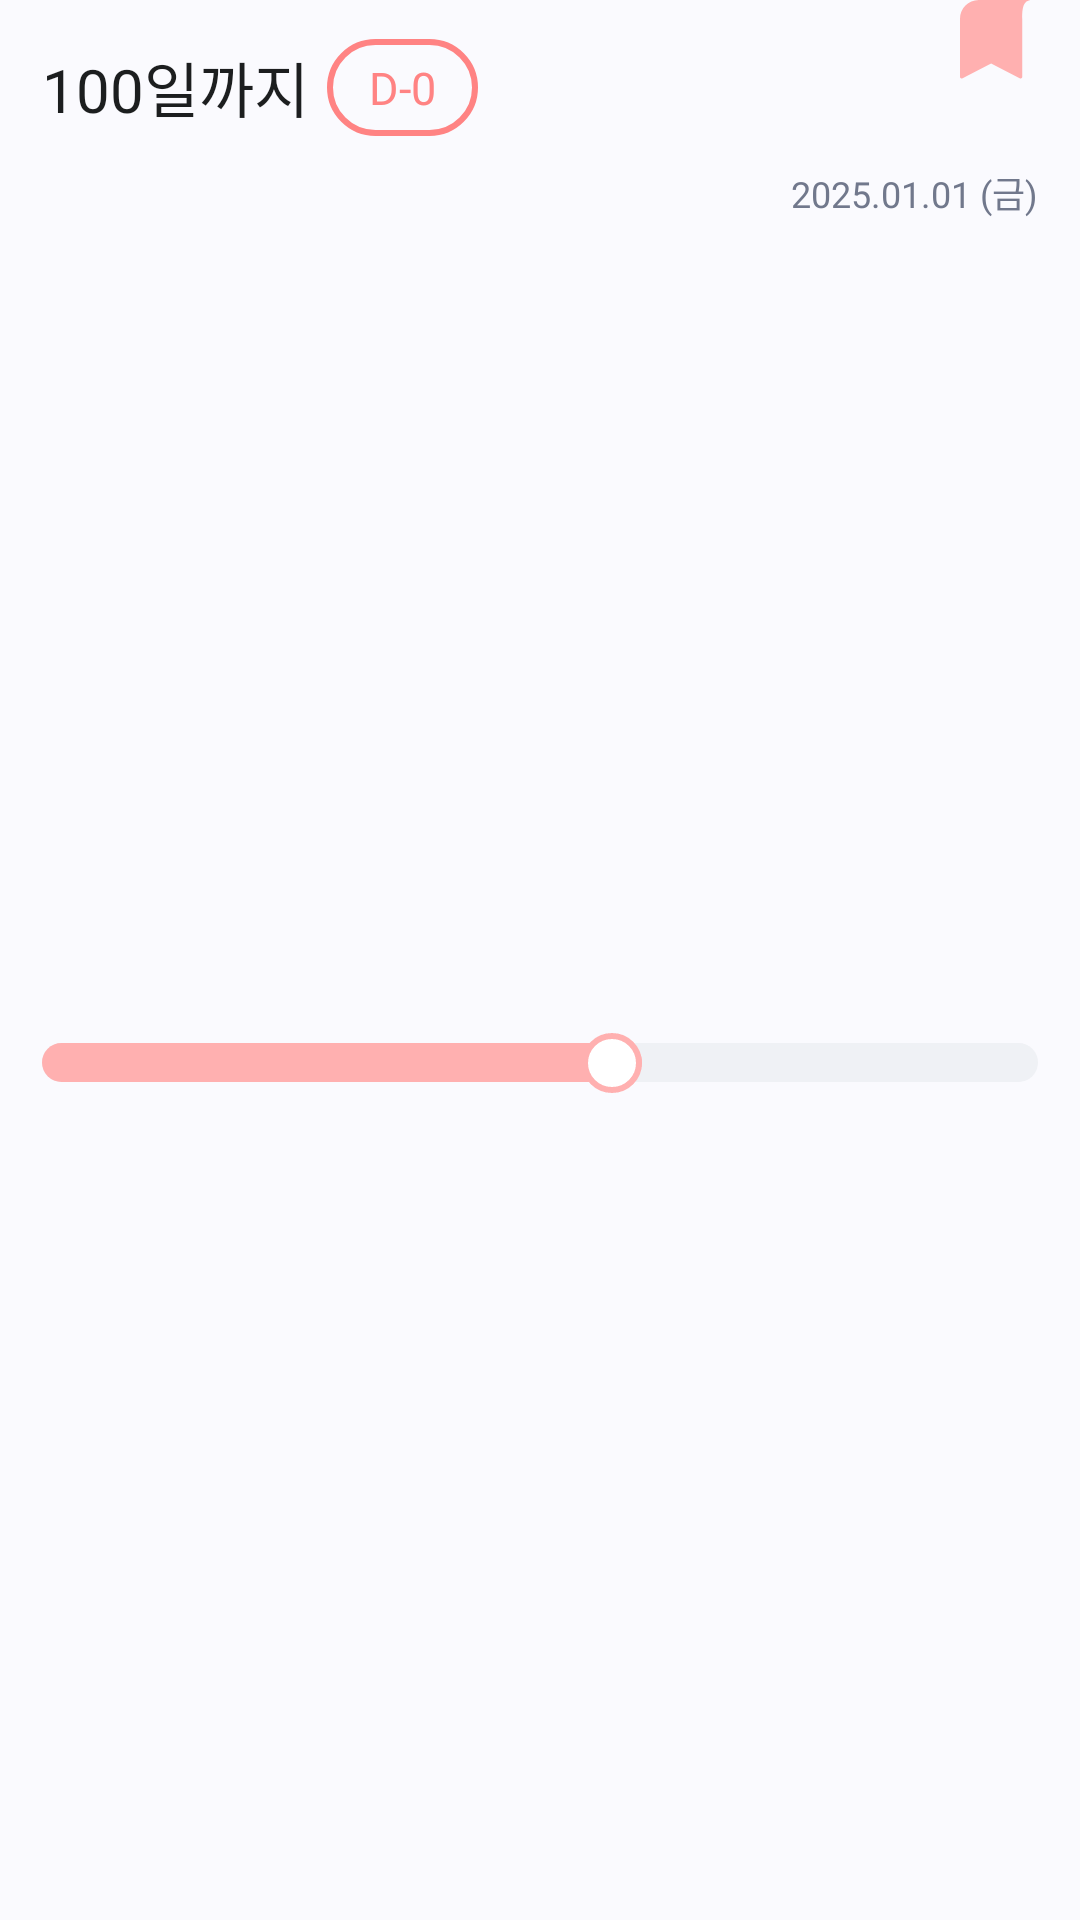

Layout XML and referenced resources for this Android screen:
<!-- AndroidManifest.xml: application theme Theme.ReDay -->
<!-- res/layout/layout_recent_anniversary.xml -->
<?xml version="1.0" encoding="utf-8"?>
<androidx.constraintlayout.widget.ConstraintLayout xmlns:android="http://schemas.android.com/apk/res/android"
    xmlns:app="http://schemas.android.com/apk/res-auto"
    xmlns:tools="http://schemas.android.com/tools"
    android:layout_width="match_parent"
    android:layout_height="wrap_content"
    android:background="@drawable/background_white_radius10">

    <ImageView
        android:id="@+id/imageView_bookmark"
        android:layout_width="wrap_content"
        android:layout_height="wrap_content"
        android:layout_marginEnd="16dp"
        app:layout_constraintEnd_toEndOf="parent"
        app:layout_constraintTop_toTopOf="parent"
        app:srcCompat="@drawable/ic_bookmark" />

    <LinearLayout
        android:id="@+id/linearLayout"
        android:layout_width="match_parent"
        android:layout_height="wrap_content"
        android:layout_marginTop="13dp"
        android:orientation="horizontal"
        android:layout_marginHorizontal="14dp"
        app:layout_constraintEnd_toEndOf="parent"
        app:layout_constraintStart_toStartOf="parent"
        app:layout_constraintTop_toTopOf="parent">

        <TextView
            android:id="@+id/textView_anniversary_day"
            style="@style/SubTitle2"
            android:layout_width="wrap_content"
            android:layout_height="wrap_content"
            android:layout_gravity="center"
            android:text="100일까지"
            android:textColor="@color/gray9" />

        <TextView
            android:id="@+id/textView_dday"
            style="@style/SubTitle2"
            android:layout_width="wrap_content"
            android:layout_height="wrap_content"
            android:layout_gravity="center"
            android:layout_marginStart="6dp"
            android:background="@drawable/background_main_stroke"
            android:fontFamily="@font/pretendard_semi_bold"
            android:paddingHorizontal="14dp"
            android:paddingVertical="6dp"
            android:text="D-0"
            android:textColor="@color/main"
            android:textSize="15sp" />
    </LinearLayout>

    <TextView
        android:id="@+id/textView_anniversary_date"
        style="@style/Caption2"
        android:layout_width="wrap_content"
        android:layout_height="wrap_content"
        android:text="2025.01.01 (금)"
        android:textColor="@color/gray6"
        android:layout_marginTop="10dp"
        app:layout_constraintEnd_toEndOf="@+id/linearLayout"
        app:layout_constraintTop_toBottomOf="@+id/linearLayout"/>

    <View
        android:id="@+id/progress_background"
        android:layout_width="0dp"
        android:layout_height="13dp"
        android:layout_marginTop="11dp"
        android:layout_marginBottom="16dp"
        android:background="@drawable/background_gray2_radius10"
        app:layout_constraintBottom_toBottomOf="parent"
        app:layout_constraintEnd_toEndOf="@id/linearLayout"
        app:layout_constraintStart_toStartOf="@+id/linearLayout"
        app:layout_constraintTop_toBottomOf="@+id/textView_anniversary_date" />

    <View
        android:id="@+id/progress"
        android:layout_width="200dp"
        android:layout_height="13dp"
        android:background="@drawable/background_sub1_radius10"
        app:layout_constraintBottom_toBottomOf="@+id/progress_background"
        app:layout_constraintEnd_toEndOf="@id/progress_background"
        app:layout_constraintHorizontal_bias="0.0"
        app:layout_constraintStart_toStartOf="@+id/progress_background"
        app:layout_constraintTop_toTopOf="@+id/progress_background" />

    <ImageView
        android:id="@+id/progress_degree"
        android:layout_width="wrap_content"
        android:layout_height="wrap_content"
        android:layout_marginStart="-5dp"
        app:layout_constraintBottom_toBottomOf="@+id/progress"
        app:layout_constraintEnd_toEndOf="@+id/progress"
        app:layout_constraintTop_toTopOf="@+id/progress"
        app:srcCompat="@drawable/ic_degree" />

</androidx.constraintlayout.widget.ConstraintLayout>
<!-- resources referenced by this layout -->
<resources>
  <color name="gray6">#71788C</color>
  <color name="gray9">#1C1E1F</color>
  <color name="main">#FF8383</color>
  <!-- drawable background_gray2_radius10 (drawable) -->
  <?xml version="1.0" encoding="utf-8"?>
  <shape xmlns:android="http://schemas.android.com/apk/res/android">
  
      <solid android:color="@color/gray2"/>
  
      <corners android:radius="10dp"/>
  </shape>
  <!-- drawable background_main_stroke (drawable) -->
  <?xml version="1.0" encoding="utf-8"?>
  <shape xmlns:android="http://schemas.android.com/apk/res/android">
  
      <stroke
          android:width="2dp"
          android:color="@color/main"/>
  
      <corners android:radius="50dp"/>
  </shape>
  <!-- drawable background_sub1_radius10 (drawable) -->
  <?xml version="1.0" encoding="utf-8"?>
  <shape xmlns:android="http://schemas.android.com/apk/res/android">
  
      <solid android:color="@color/sub1"/>
  
      <corners android:radius="10dp"/>
  </shape>
  <!-- drawable ic_bookmark (drawable) -->
  <vector xmlns:android="http://schemas.android.com/apk/res/android"
      android:width="24dp"
      android:height="27dp"
      android:viewportWidth="24"
      android:viewportHeight="27">
    <path
        android:pathData="M0,6.243V25.708C0,26.068 0.379,26.3 0.701,26.136L10.373,21.194L20.044,26.136C20.366,26.3 20.745,26.068 20.745,25.708V6.243C20.745,3.114 20.88,0 24,0H6.23C2.788,0 0,2.797 0,6.249V6.243Z"
        android:fillColor="#FFB0B0"/>
  </vector>
  <!-- drawable ic_degree (drawable) -->
  <vector xmlns:android="http://schemas.android.com/apk/res/android"
      android:width="20dp"
      android:height="20dp"
      android:viewportWidth="20"
      android:viewportHeight="20">
    <path
        android:pathData="M10,10m-9,0a9,9 0,1 1,18 0a9,9 0,1 1,-18 0"
        android:strokeWidth="2"
        android:fillColor="#ffffff"
        android:strokeColor="#FFB0B0"/>
  </vector>
  <style name="Caption2">
          <item name="android:fontFamily">@font/pretendard_light</item>
          <item name="android:textSize">12sp</item>
      </style>
  <style name="SubTitle2">
          <item name="android:fontFamily">@font/pretendard_semi_bold</item>
          <item name="android:textSize">20sp</item>
      </style>
  <style name="Theme.ReDay" parent="Base.Theme.ReDay" />
  <color name="gray2">#EFF1F5</color>
  <color name="sub1">#FFB0B0</color>
  <style name="Base.Theme.ReDay" parent="Theme.Material3.DayNight.NoActionBar">
          
          <item name="colorPrimary">@color/main</item>
          <item name="android:statusBarColor">@color/transparent</item>
          <item name="android:windowBackground">@color/background</item>
          <item name="android:textColor">@color/gray9</item>
          <item name="colorControlActivated">@color/main</item> 
          <item name="android:windowLightStatusBar">true</item>   
          <item name="android:navigationBarColor">#B3FFFFFF</item> 
      </style>
  <color name="transparent">#00000000</color>
  <color name="background">#FAFAFE</color>
</resources>
